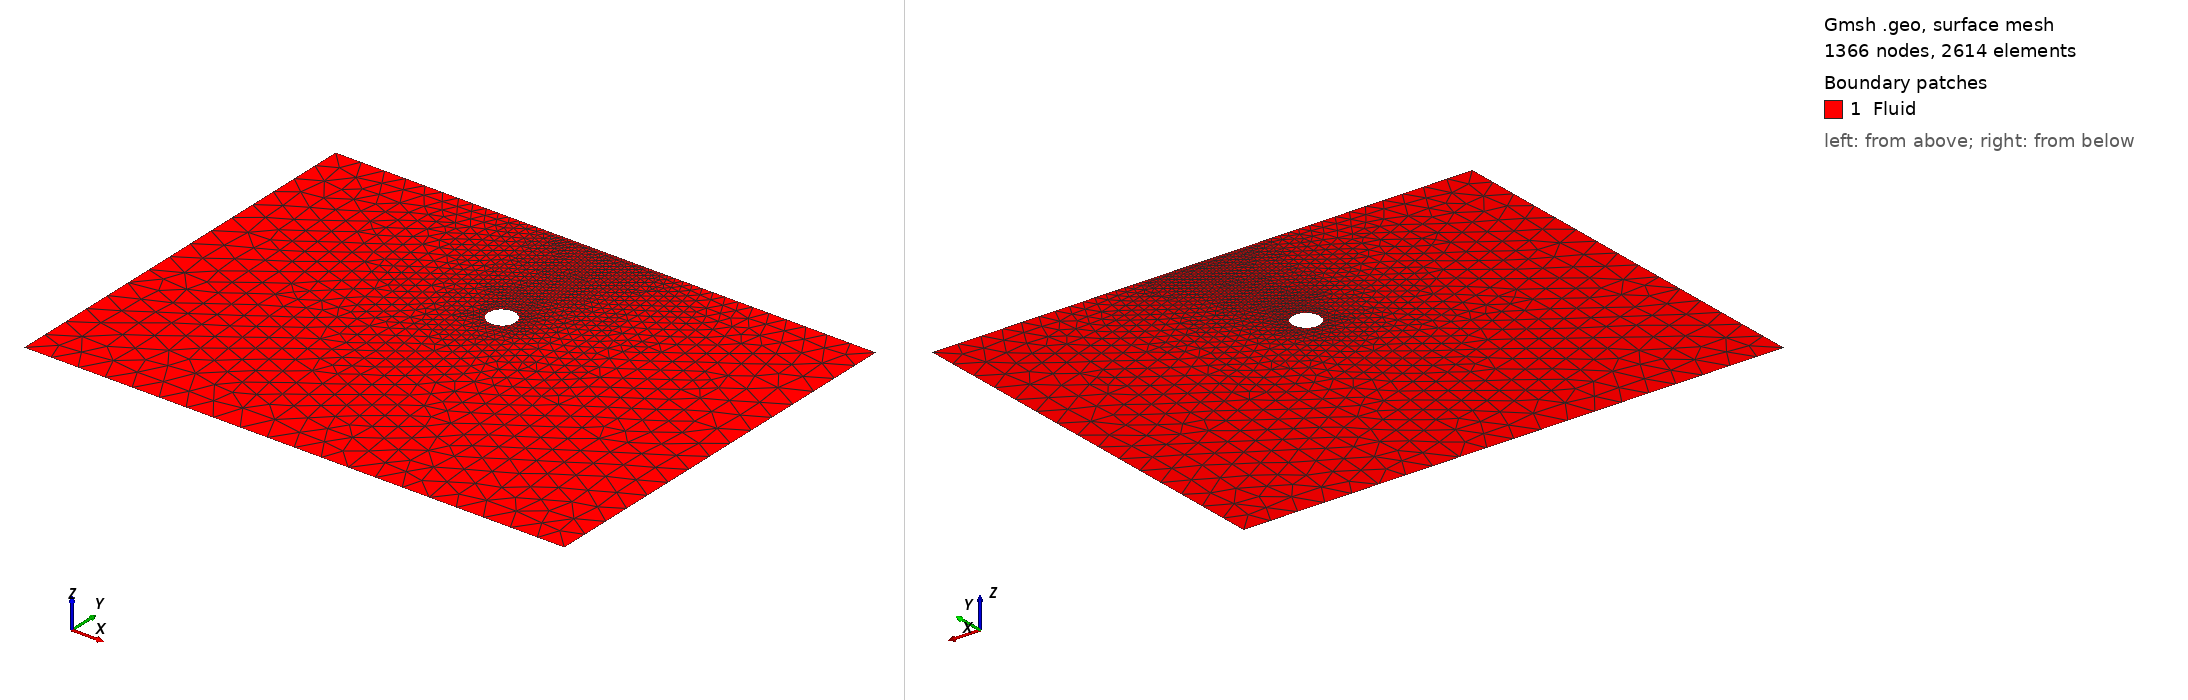

Gmsh geometry script, surface-meshed: 1366 nodes, 2614 surface elements. Boundary patches (legend numbers): 1 Fluid. Left view from above one corner, right view from below the opposite corner. Legend entries are the model's physical surfaces. The drawing asked Gmsh for element sizes between 1% and 20% of the model's largest extent; the script's own settings can give other sizes.

=== geometry.geo (drawn) ===

D=0.05;
N=1.;
R_inf=10.;
prof_cyl=5.;

Point(1) = {0, 0, 0, D/(20*N)};
Point(2) = {-R_inf*D, 0, 0, D/(N)};
Point(3) = {-R_inf*D, -(R_inf+prof_cyl)*D, 0, D/(N)};
Point(4) = {0, -(R_inf+prof_cyl)*D, 0, D/(N)};
Point(5) = {R_inf*D, -(R_inf+prof_cyl)*D, 0, D/(N)};
Point(6) = {R_inf*D, 0, 0, D/(N)};

Point(7) = {0, -prof_cyl*D, 0, D/(20*N)};
Point(8) = {0, (-prof_cyl-0.5)*D, 0, D/(20*N)};
Point(9) = {0, (-prof_cyl+0.5)*D, 0, D/(20*N)};

Line(1) = {1, 2};
Line(2) = {2, 3};
Line(3) = {3, 4};
Line(4) = {4, 5};
Line(5) = {5, 6};
Line(6) = {6, 1};
Circle(7) = {8, 7, 9};
Circle(8) = {9, 7, 8};
Line Loop(9) = {1,2,3,4,5,6};
Line Loop(10) = {7,8};
Plane Surface(11)={9,10};
Physical Curve("Boundary")={2,3,4,5};
Physical Curve("DiskBoundary")={7,8};
Physical Curve("FreeSurface")={6,1};
Physical Surface("Fluid")={11};
//+
